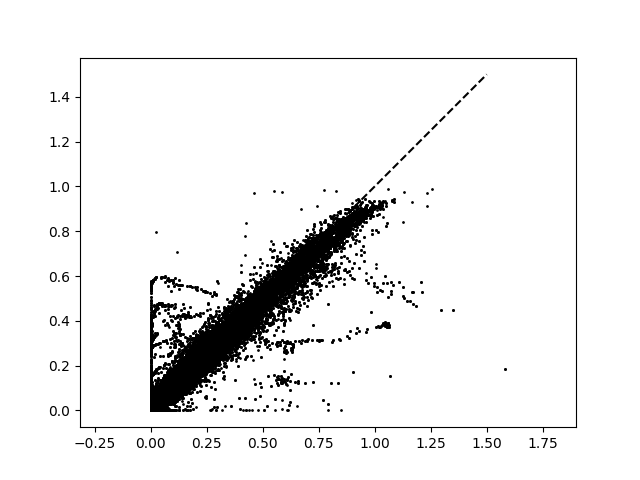

The table this chart was drawn from, first rows:
0, 0, 0, 0, 0, 0, 0, 0, 0, 0, 0.26690748, 0.02833515, 0.08796075, 0.05022344, 0.18904793, 0.29428732, 0.55511564, 0.15448239, 0.045302089, 0.34736237
0, 0, 0, 0, 0, 0, 0, 0, 0, 0, 0.2669, 0.02834, 0.08796, 0.05022, 0.189, 0.2943, 0.5551, 0.1545, 0.0453, 0.3474
0, 0, 0, 0, 0, 0, 0, 0, 0, 0, 0.2669, 0.02834, 0.08796, 0.05022, 0.189, 0.2943, 0.5551, 0.1545, 0.0453, 0.3474
0, 0, 0, 0, 0, 0, 0, 0, 0, 0, 0.2669, 0.02834, 0.08796, 0.05022, 0.189, 0.2943, 0.5551, 0.1545, 0.0453, 0.3474
0, 0, 0, 0, 0, 0, 0, 0, 0, 0, 0.2669, 0.02834, 0.08796, 0.05022, 0.189, 0.2943, 0.5551, 0.1545, 0.0453, 0.3474
0, 0, 0, 0, 0, 0, 0, 0, 0, 0, 0.2669, 0.02834, 0.08796, 0.05022, 0.189, 0.2943, 0.5551, 0.1545, 0.0453, 0.3474
0, 0, 0, 0, 0, 0, 0, 0, 0, 0, 0.2669, 0.02834, 0.08796, 0.05022, 0.189, 0.2943, 0.5551, 0.1545, 0.0453, 0.3474
0, 0, 0, 0, 0, 0, 0, 0, 0, 0, 0.2669, 0.02834, 0.08796, 0.05022, 0.189, 0.2943, 0.5551, 0.1545, 0.0453, 0.3474
0, 0, 0, 0, 0, 0, 0, 0, 0, 0, 0.2669, 0.02834, 0.08796, 0.05022, 0.189, 0.2943, 0.5551, 0.1545, 0.0453, 0.3474
0, 0, 0, 0, 0, 0, 0, 0, 0, 0, 0.2669, 0.02834, 0.08796, 0.05022, 0.189, 0.2943, 0.5551, 0.1545, 0.0453, 0.3474
0, 0, 0, 0, 0, 0, 0, 0, 0, 0, 0.2669, 0.02834, 0.08796, 0.05022, 0.189, 0.2943, 0.5551, 0.1545, 0.0453, 0.3474
0, 0, 0, 0, 0, 0, 0, 0, 0, 0, 0.2669, 0.02834, 0.08796, 0.05022, 0.189, 0.2943, 0.5551, 0.1545, 0.0453, 0.3474
0, 0, 0, 0, 0, 0, 0, 0, 0, 0, 0.2669, 0.02834, 0.08796, 0.05022, 0.189, 0.2943, 0.5551, 0.1545, 0.0453, 0.3474
0.3252, 0.001225, 0.003804, 0.02834, 0.002336, 0.07943, 0.08867, 0.08164, 0.2209, 0.0133, 0.213, 0.0268, 0.3551, 0.1278, 0.1011, 0.4672, 0.5321, 0.2475, 0.08471, 0.4723
0.5187, 0.0404, 1.4766934e-05, 0.009543, 0.1097, 0.05068, 0.06566, 0.6215, 1.583, 0.03934, 0.01991, 3.5486639e-05, 6.2652257e-22, 0.005042, 0.01778, 0.01052, 0.0002955, 0.09064, 0.1848, 3.6336431e-05
0.06686, 0.0292, 0.005691, 0.04888, 0.06913, 0.7423, 1.005, 0.0954, 0.05062, 0.4503, 0.08814, 2.4019515e-23, 5.6115166e-34, 1.7412641e-11, 1.4700761e-09, 0.9125, 0.6345, 0.001494, 4.1544363e-12, 3.3231977e-08
0.5187, 0.0404, 1.4766934e-05, 0.009543, 0.1097, 0.05068, 0.06566, 0.6215, 1.583, 0.03934, 0.01991, 3.5486639e-05, 6.2652257e-22, 0.005042, 0.01778, 0.01052, 0.0002955, 0.09064, 0.1848, 3.6336431e-05
0.3252, 0.001225, 0.003804, 0.02834, 0.002336, 0.07943, 0.08867, 0.08164, 0.2209, 0.0133, 0.213, 0.0268, 0.3551, 0.1278, 0.1011, 0.4672, 0.5321, 0.2475, 0.08471, 0.4723
0, 0, 0, 0, 0, 0, 0, 0, 0, 0, 0.2669, 0.02834, 0.08796, 0.05022, 0.189, 0.2943, 0.5551, 0.1545, 0.0453, 0.3474
0, 0, 0, 0, 0, 0, 0, 0, 0, 0, 0.2669, 0.02834, 0.08796, 0.05022, 0.189, 0.2943, 0.5551, 0.1545, 0.0453, 0.3474
0, 0, 0, 0, 0, 0, 0, 0, 0, 0, 0.2669, 0.02834, 0.08796, 0.05022, 0.189, 0.2943, 0.5551, 0.1545, 0.0453, 0.3474
0, 0, 0, 0, 0, 0, 0, 0, 0, 0, 0.2669, 0.02834, 0.08796, 0.05022, 0.189, 0.2943, 0.5551, 0.1545, 0.0453, 0.3474
0, 0, 0, 0, 0, 0, 0, 0, 0, 0, 0.2669, 0.02834, 0.08796, 0.05022, 0.189, 0.2943, 0.5551, 0.1545, 0.0453, 0.3474
0, 0, 0, 0, 0, 0, 0, 0, 0, 0, 0.2669, 0.02834, 0.08796, 0.05022, 0.189, 0.2943, 0.5551, 0.1545, 0.0453, 0.3474
0, 0, 0, 0, 0, 0, 0, 0, 0, 0, 0.2669, 0.02834, 0.08796, 0.05022, 0.189, 0.2943, 0.5551, 0.1545, 0.0453, 0.3474
0, 0, 0, 0, 0, 0, 0, 0, 0, 0, 0.2669, 0.02834, 0.08796, 0.05022, 0.189, 0.2943, 0.5551, 0.1545, 0.0453, 0.3474
0, 0, 0, 0, 0, 0, 0, 0, 0, 0, 0.2669, 0.02834, 0.08796, 0.05022, 0.189, 0.2943, 0.5551, 0.1545, 0.0453, 0.3474
0, 0, 0, 0, 0, 0, 0, 0, 0, 0, 0.2669, 0.02834, 0.08796, 0.05022, 0.189, 0.2943, 0.5551, 0.1545, 0.0453, 0.3474
0, 0, 0, 0, 0, 0, 0, 0, 0, 0, 0.2669, 0.02834, 0.08796, 0.05022, 0.189, 0.2943, 0.5551, 0.1545, 0.0453, 0.3474
0, 0, 0, 0, 0, 0, 0, 0, 0, 0, 0.2669, 0.02834, 0.08796, 0.05022, 0.189, 0.2943, 0.5551, 0.1545, 0.0453, 0.3474
0, 0, 0, 0, 0, 0, 0, 0, 0, 0, 0.2669, 0.02834, 0.08796, 0.05022, 0.189, 0.2943, 0.5551, 0.1545, 0.0453, 0.3474
0, 0, 0, 0, 0, 0, 0, 0, 0, 0, 0.2669, 0.02834, 0.08796, 0.05022, 0.189, 0.2943, 0.5551, 0.1545, 0.0453, 0.3474
0, 0, 0, 0, 0, 0, 0, 0, 0, 0, 0.2669, 0.02834, 0.08796, 0.05022, 0.189, 0.2943, 0.5551, 0.1545, 0.0453, 0.3474
0, 0, 0, 0, 0, 0, 0, 0, 0, 0, 0.2669, 0.02834, 0.08796, 0.05022, 0.189, 0.2943, 0.5551, 0.1545, 0.0453, 0.3474
0, 0, 0, 0, 0, 0, 0, 0, 0, 0, 0.2669, 0.02834, 0.08796, 0.05022, 0.189, 0.2943, 0.5551, 0.1545, 0.0453, 0.3474
0, 0, 0, 0, 0, 0, 0, 0, 0, 0, 0.2669, 0.02834, 0.08796, 0.05022, 0.189, 0.2943, 0.5551, 0.1545, 0.0453, 0.3474
4.7970688e-13, 6.0512622e-18, 2.8350673e-16, 2.6441071e-14, 2.8215044e-17, 1.0490863e-13, 8.4385737e-14, 4.3456595e-15, 7.617455e-16, 1.5037287e-14, 0.2669, 0.02834, 0.08796, 0.05022, 0.189, 0.2943, 0.5551, 0.1545, 0.0453, 0.3474
0.003163, 0.0001788, 6.3892634e-06, 0.0006936, 0.0001953, 0.000558, 0.0006421, 0.01064, 0.0006383, 0.0001002, 0.2825, 0.02822, 0.1084, 0.04911, 0.1829, 0.2992, 0.562, 0.1616, 0.04877, 0.3532
0.606, 0.003626, 4.1513211e-05, 0.05904, 0.009885, 0.1451, 0.1299, 0.2754, 0.06138, 0.03543, 0.3024, 0.026, 0.5766, 0.07672, 0.09829, 0.432, 0.5588, 0.2986, 0.1014, 0.4794
1.053, 0.1739, 5.7573271e-06, 0.07706, 0.1584, 0.1405, 0.09765, 0.6299, 0.6869, 0.1944, 0.3734, 0.07576, 0.3198, 0.06208, 0.1046, 0.2681, 0.3378, 0.2622, 0.1218, 0.3041
1.211, 0.02077, 3.3435513e-05, 0.02345, 0.02566, 0.6179, 0.4717, 0.365, 0.1841, 0.4484, 0.5294, 0.02797, 0.3565, 0.06134, 0.04147, 0.443, 0.379, 0.3343, 0.1263, 0.3854
0.3482, 0.2708, 8.4434034e-08, 0.01411, 0.1059, 0.02845, 0.01118, 0.1363, 0.2145, 0.1031, 0.3089, 0.2806, 0.003402, 0.02368, 0.07816, 0.03803, 0.01815, 0.1342, 0.2209, 0.07742
0.7039, 0.002416, 1.5897422e-05, 0.006519, 0.006217, 0.5893, 0.4663, 0.1599, 0.02879, 0.1756, 0.7481, 0.0007881, 0.005791, 0.01337, 0.009235, 0.5766, 0.3889, 0.1178, 0.02843, 0.2039
0.1821, 0.2234, 1.2603071e-08, 0.007796, 0.1616, 0.01162, 0.003454, 0.04096, 0.1147, 0.02713, 0.1891, 0.2061, 4.2125073e-05, 0.007796, 0.1616, 0.004432, 0.005144, 0.02743, 0.1412, 0.007186
0.3892, 0.0007469, 0.0001431, 0.002241, 0.01171, 0.5142, 0.848, 0.1454, 0.007525, 0.09528, 0.5081, 0.0001116, 0.006255, 0.003746, 0.01637, 0.4959, 0.6861, 0.1214, 0.008769, 0.1336
0.09064, 0.1149, 8.9619881e-09, 0.005312, 0.2814, 0.005605, 0.002178, 0.01287, 0.07569, 0.01182, 0.09997, 0.049, 1.5342791e-07, 0.001536, 0.297, 0.0004942, 0.0009052, 0.005569, 0.08391, 0.0003816
0.2135, 0.0006884, 0.002179, 0.002674, 0.02404, 0.3436, 1.038, 0.1453, 0.001938, 0.05505, 0.2603, 1.7745342e-07, 3.836306e-06, 4.9881412e-05, 0.006403, 0.3368, 0.864, 0.1137, 0.0004883, 0.01652
0.09064, 0.1149, 8.9619881e-09, 0.005312, 0.2814, 0.005605, 0.002178, 0.01287, 0.07569, 0.01182, 0.09997, 0.049, 1.5342791e-07, 0.001536, 0.297, 0.0004942, 0.0009052, 0.005569, 0.08391, 0.0003816
0.3892, 0.0007469, 0.0001431, 0.002241, 0.01171, 0.5142, 0.848, 0.1454, 0.007525, 0.09528, 0.5081, 0.0001116, 0.006255, 0.003746, 0.01637, 0.4959, 0.6861, 0.1214, 0.008769, 0.1336
0.1821, 0.2234, 1.2603071e-08, 0.007796, 0.1616, 0.01162, 0.003454, 0.04096, 0.1147, 0.02713, 0.1891, 0.2061, 4.2125073e-05, 0.007796, 0.1616, 0.004432, 0.005144, 0.02743, 0.1412, 0.007186
0.7039, 0.002416, 1.5897422e-05, 0.006519, 0.006217, 0.5893, 0.4663, 0.1599, 0.02879, 0.1756, 0.7481, 0.0007881, 0.005791, 0.01337, 0.009235, 0.5766, 0.3889, 0.1178, 0.02843, 0.2039
0.3482, 0.2708, 8.4434034e-08, 0.01411, 0.1059, 0.02845, 0.01118, 0.1363, 0.2145, 0.1031, 0.3089, 0.2806, 0.003402, 0.02368, 0.07816, 0.03803, 0.01815, 0.1342, 0.2209, 0.07742
1.211, 0.02077, 3.3435513e-05, 0.02345, 0.02566, 0.6179, 0.4717, 0.365, 0.1841, 0.4484, 0.5294, 0.02797, 0.3565, 0.06134, 0.04147, 0.443, 0.379, 0.3343, 0.1263, 0.3854
1.053, 0.1739, 5.7573271e-06, 0.07706, 0.1584, 0.1405, 0.09765, 0.6299, 0.6869, 0.1944, 0.3734, 0.07576, 0.3198, 0.06208, 0.1046, 0.2681, 0.3378, 0.2622, 0.1218, 0.3041
0.606, 0.003626, 4.1513211e-05, 0.05904, 0.009885, 0.1451, 0.1299, 0.2754, 0.06138, 0.03543, 0.3024, 0.026, 0.5766, 0.07672, 0.09829, 0.432, 0.5588, 0.2986, 0.1014, 0.4794
0.003163, 0.0001788, 6.3892634e-06, 0.0006936, 0.0001953, 0.000558, 0.0006421, 0.01064, 0.0006383, 0.0001002, 0.2825, 0.02822, 0.1084, 0.04911, 0.1829, 0.2992, 0.562, 0.1616, 0.04877, 0.3532
4.7970688e-13, 6.0512622e-18, 2.8350673e-16, 2.6441071e-14, 2.8215044e-17, 1.0490863e-13, 8.4385737e-14, 4.3456595e-15, 7.617455e-16, 1.5037287e-14, 0.2669, 0.02834, 0.08796, 0.05022, 0.189, 0.2943, 0.5551, 0.1545, 0.0453, 0.3474
0, 0, 0, 0, 0, 0, 0, 0, 0, 0, 0.2669, 0.02834, 0.08796, 0.05022, 0.189, 0.2943, 0.5551, 0.1545, 0.0453, 0.3474
0, 0, 0, 0, 0, 0, 0, 0, 0, 0, 0.2669, 0.02834, 0.08796, 0.05022, 0.189, 0.2943, 0.5551, 0.1545, 0.0453, 0.3474
0, 0, 0, 0, 0, 0, 0, 0, 0, 0, 0.2669, 0.02834, 0.08796, 0.05022, 0.189, 0.2943, 0.5551, 0.1545, 0.0453, 0.3474
0, 0, 0, 0, 0, 0, 0, 0, 0, 0, 0.2669, 0.02834, 0.08796, 0.05022, 0.189, 0.2943, 0.5551, 0.1545, 0.0453, 0.3474
... 9,859 more rows
